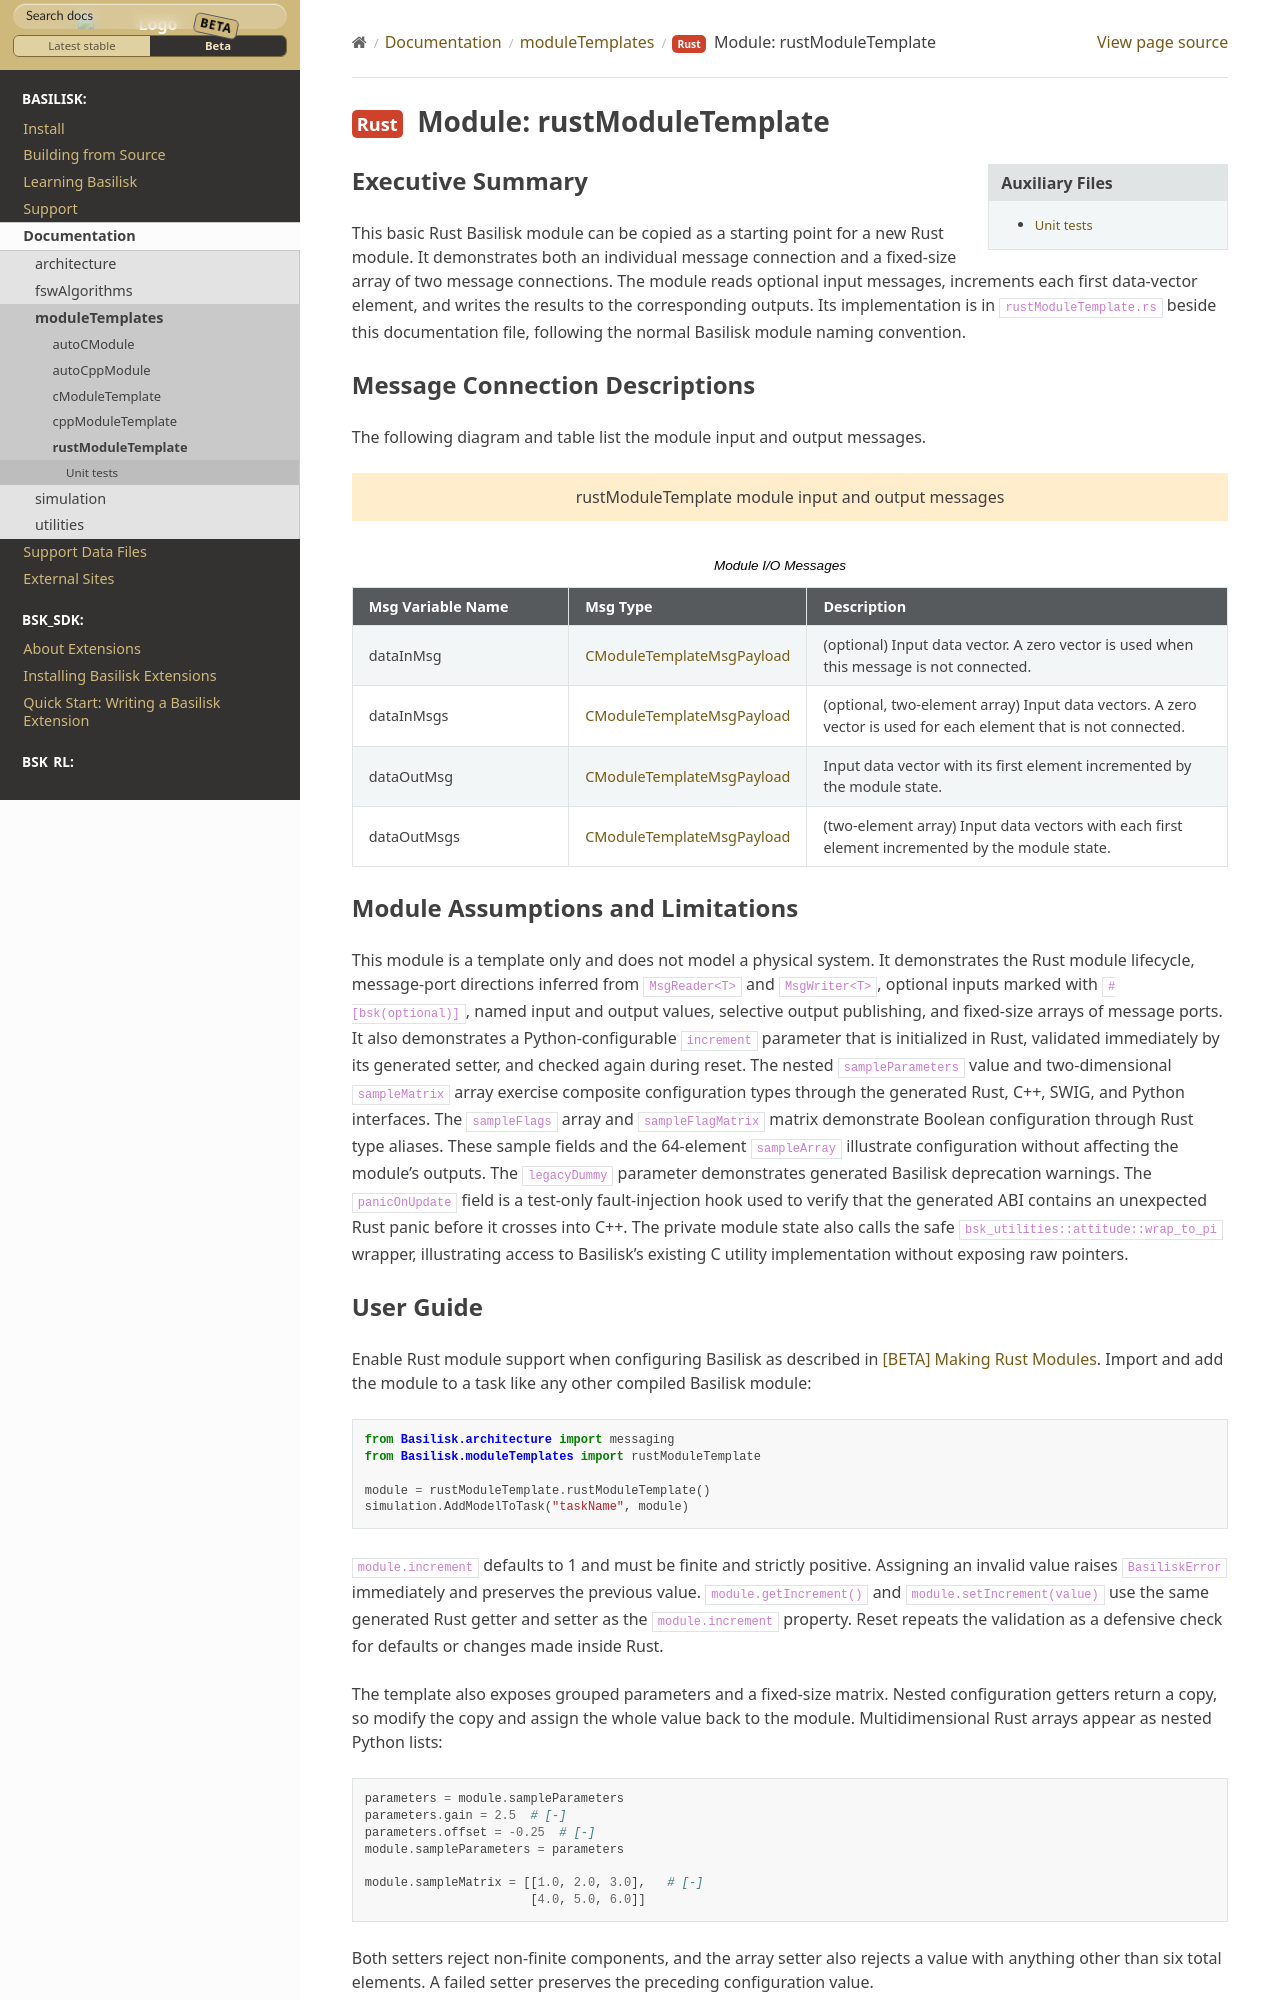

repository: AVSLab/basilisk · page: develop/Documentation/moduleTemplates/rustModuleTemplate/rustModuleTemplate.html · generator: sphinx

Executive Summary
-----------------

This basic Rust Basilisk module can be copied as a starting point for a new
Rust module. It demonstrates both an individual message connection and a
fixed-size array of two message connections. The module reads optional input
messages, increments each first data-vector element, and writes the results to
the corresponding outputs. Its implementation is in ``rustModuleTemplate.rs``
beside this documentation file, following the normal Basilisk module naming
convention.

Message Connection Descriptions
-------------------------------

The following diagram and table list the module input and output messages.

.. bsk-module-io:: rustModuleTemplate
   :caption: Module I/O Messages
   :module-type: Rust

   input dataInMsg CModuleTemplateMsgPayload
      (optional) Input data vector. A zero vector is used when this message is
      not connected.

   input dataInMsgs CModuleTemplateMsgPayload
      (optional, two-element array) Input data vectors. A zero vector is used
      for each element that is not connected.

   output dataOutMsg CModuleTemplateMsgPayload
      Input data vector with its first element incremented by the module state.

   output dataOutMsgs CModuleTemplateMsgPayload
      (two-element array) Input data vectors with each first element
      incremented by the module state.

Module Assumptions and Limitations
----------------------------------

This module is a template only and does not model a physical system. It
demonstrates the Rust module lifecycle, message-port directions inferred from
``MsgReader<T>`` and ``MsgWriter<T>``, optional inputs marked with
``#[bsk(optional)]``, named input and output values, selective output publishing,
and fixed-size arrays of message ports. It also demonstrates a Python-configurable
``increment`` parameter that is initialized in Rust, validated immediately by
its generated setter, and checked again during reset. The nested
``sampleParameters`` value and two-dimensional ``sampleMatrix`` array exercise
composite configuration types through the generated Rust, C++, SWIG, and
Python interfaces. The ``sampleFlags`` array and ``sampleFlagMatrix`` matrix
demonstrate Boolean configuration through Rust type aliases. These sample
fields and the 64-element ``sampleArray`` illustrate configuration without
affecting the module's outputs.
The ``legacyDummy`` parameter demonstrates generated
Basilisk deprecation warnings. The
``panicOnUpdate`` field is a test-only fault-injection hook used to verify that
the generated ABI contains an unexpected Rust panic before it crosses into
C++. The private module state also calls the safe
``bsk_utilities::attitude::wrap_to_pi`` wrapper, illustrating access to
Basilisk's existing C utility implementation without exposing raw pointers.
